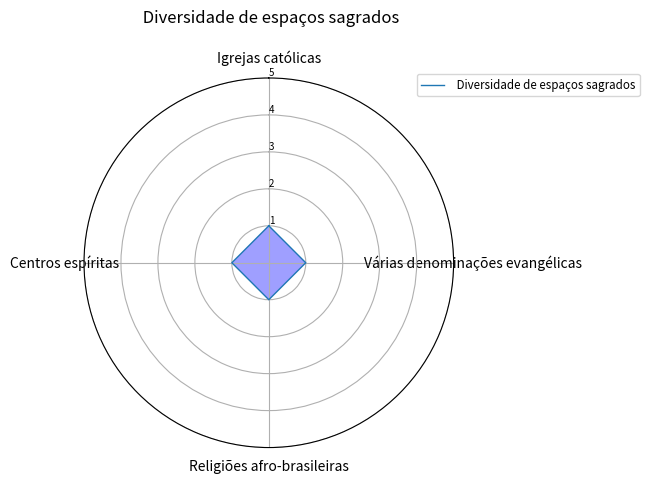

Here is the Python script that generated this plot:
import matplotlib.pyplot as plt
import pandas as pd
from math import pi
# Set data
df = pd.DataFrame({
'name': ['John','David'],
'Igrejas católicas':  [1, 1],
'Várias denominações evangélicas': [1, 1],
'Religiões afro-brasileiras':  [1, 1],
'Centros espíritas': [1,1]})

categories=list(df)[1:]
N = len(categories)
# What will be the angle of each axis in the plot? (we divide the plot / number of variable)
angles = [n / float(N) * 2 * pi for n in range(N)]
angles += angles[:1]
# Initialise the spider plot
ax = plt.subplot(111, polar=True)
# If you want the first axis to be on top:
ax.set_theta_offset(pi / 2)
ax.set_theta_direction(-1)
# Draw one axe per variable + add labels labels yet
plt.xticks(angles[:-1], categories)
# Draw ylabels
ax.set_rlabel_position(0)
plt.yticks([1,2,3,4,5], ["1","2","3","4","5"], color="black", size=7)
plt.ylim(0,5)
# ------- PART 2: Add plots
# Name1
values=df.loc[0].drop('name').values.flatten().tolist()
values += values[:1]
ax.plot(angles, values, linewidth=1, linestyle='solid', label="John")
ax.fill(angles, values, 'b', alpha=0.1)
ax.fill(angles, values, facecolor='blue', alpha=0.3)

# Name2

# Add legend
ax.legend([' Diversidade de espaços sagrados'], loc=(0.9, .95),  labelspacing=0.1, fontsize='small')
plt.title(' Diversidade de espaços sagrados\n ')
plt.show()